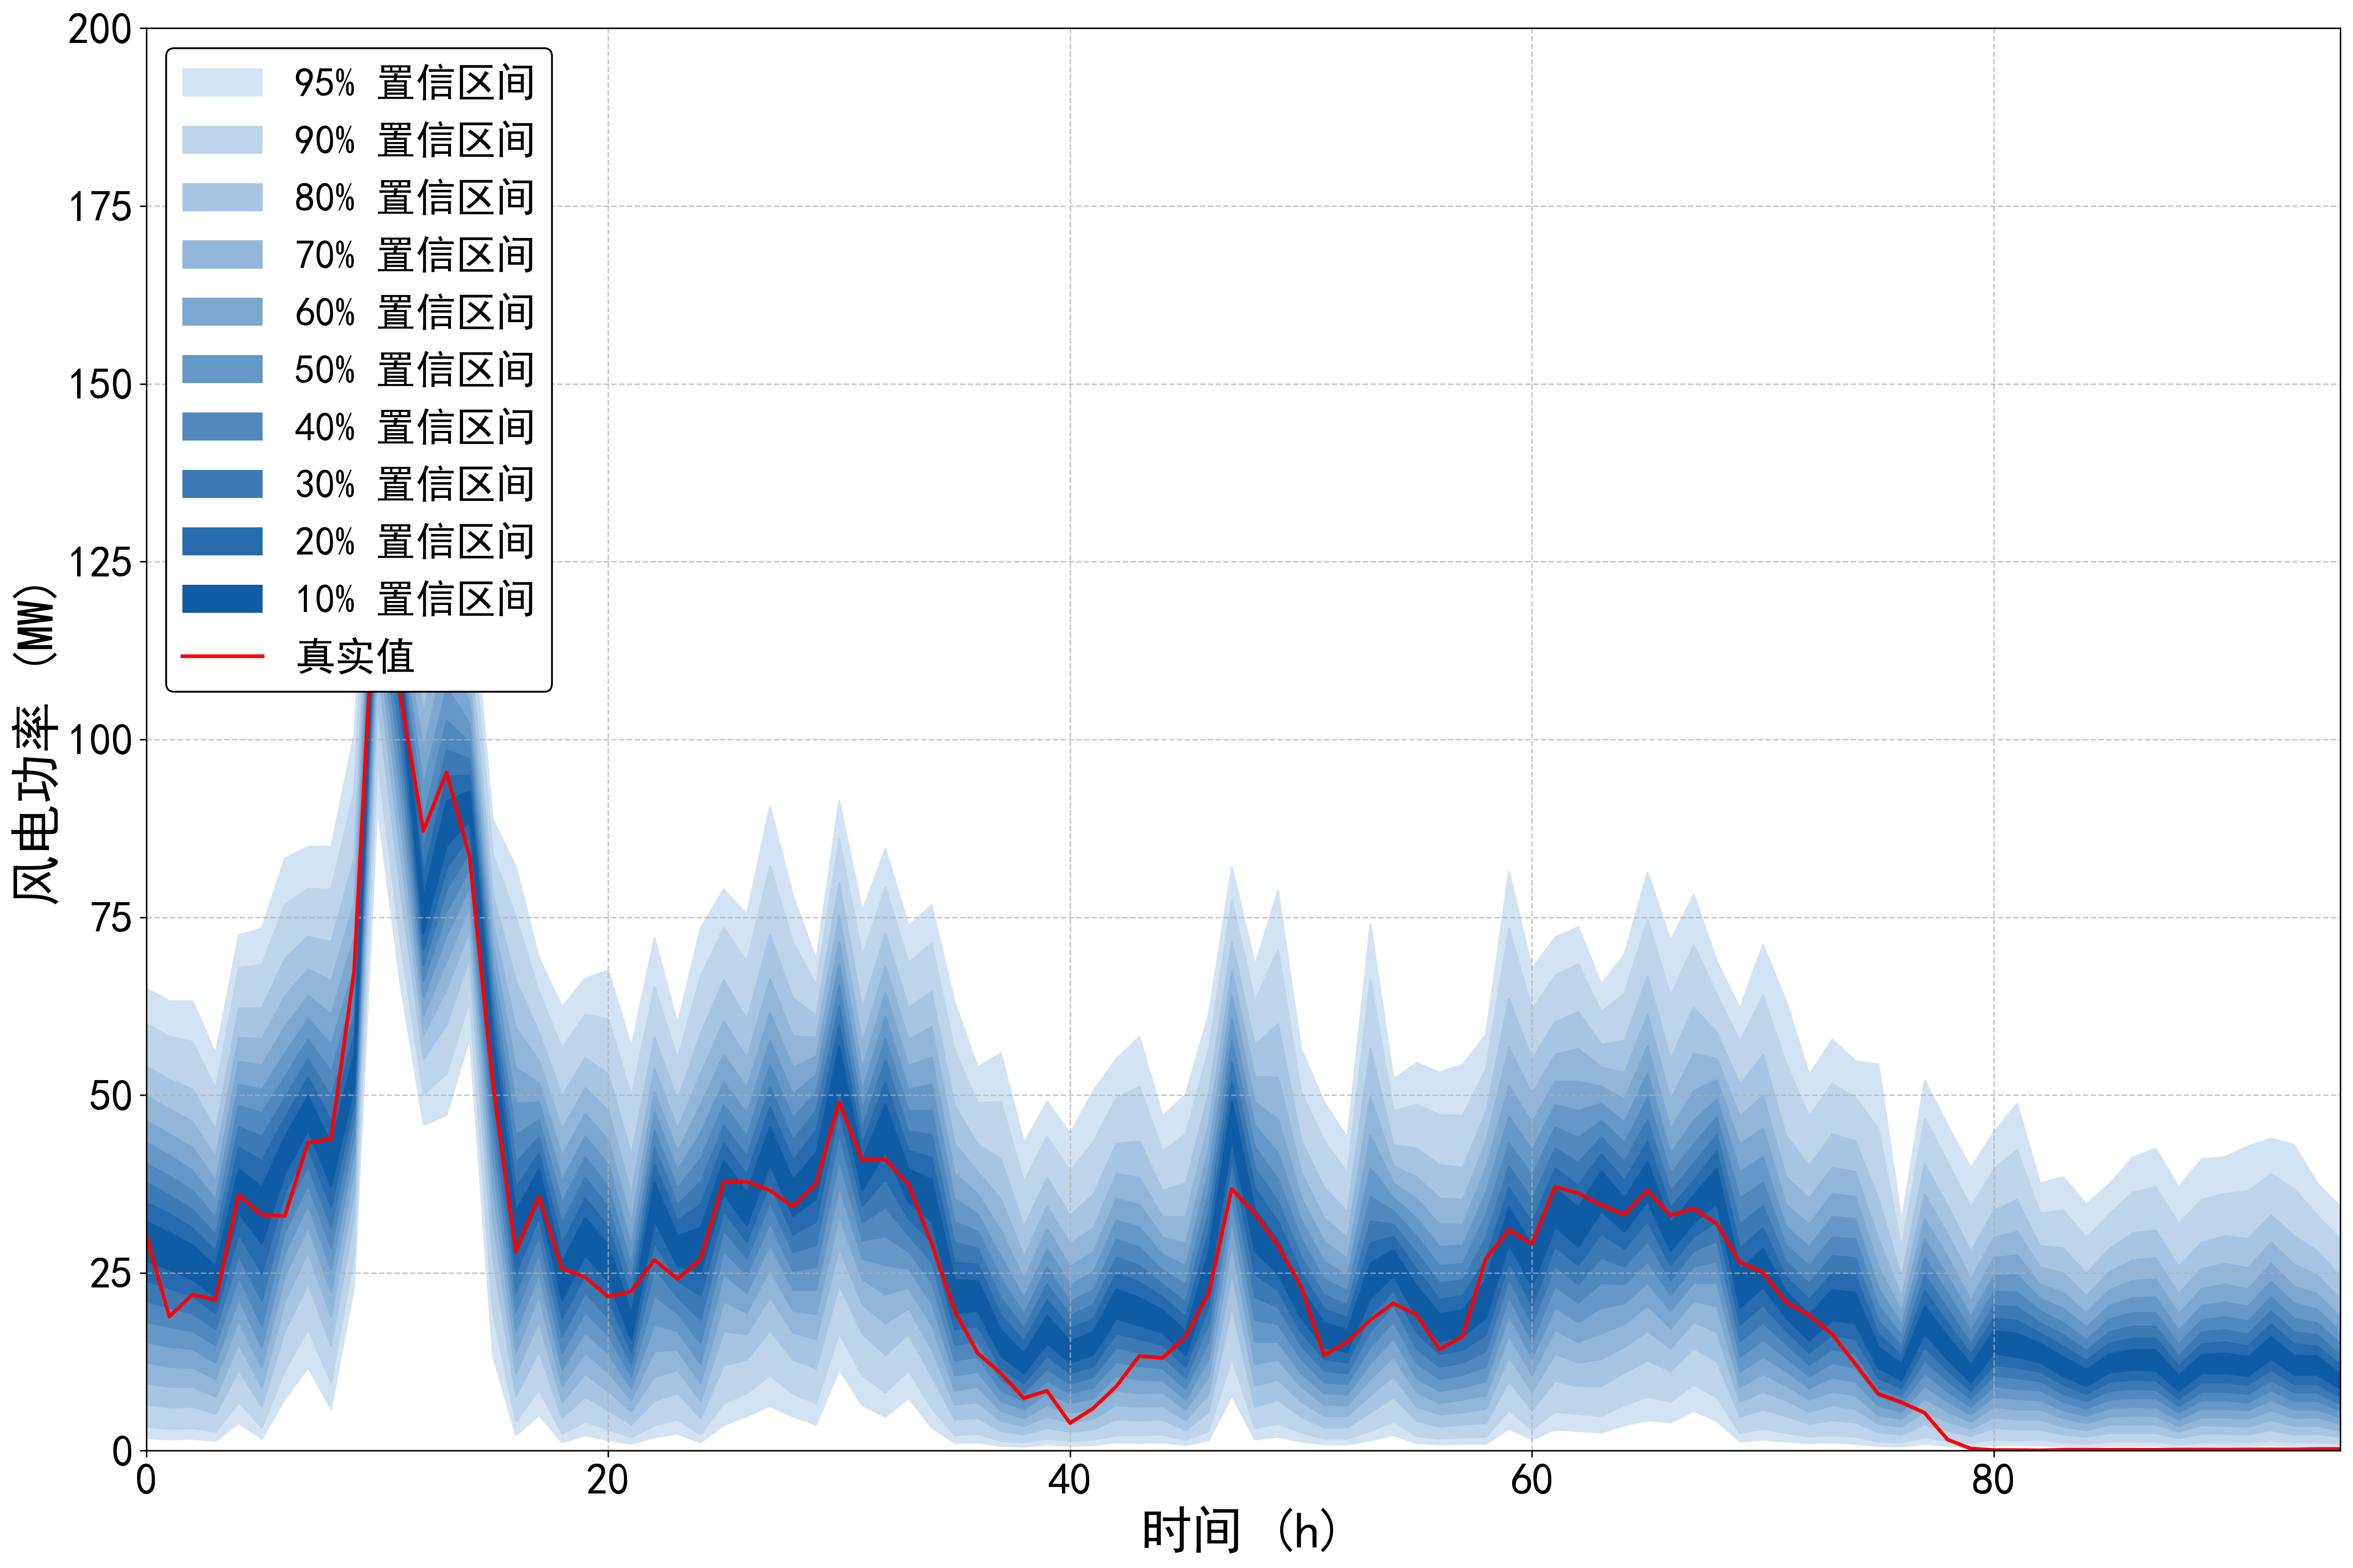

Values plotted in this chart, from the file beside it:
95%up, 95%down, 90%up, 90%down, 80%up, 80%down, 70%up, 70%down, 60%up, 60%down, 50%up, 50%down, 40%up, 40%down, 30%up, 30%down, 20%up, 20%down, 10%up, 10%down, true
65.03, 1.801, 60.03, 3.402, 54.03, 6.503, 49.92, 9.505, 46.42, 12.41, 43.32, 15.31, 40.42, 18.11, 37.72, 21.01, 34.92, 23.91, 32.22, 26.71, 30.27
63.23, 1.601, 58.23, 3.102, 52.23, 6.103, 48.02, 9.005, 44.52, 11.81, 41.52, 14.61, 38.62, 17.41, 35.92, 20.11, 33.32, 22.81, 30.72, 25.51, 18.86
63.23, 1.701, 57.53, 3.202, 50.83, 6.203, 46.32, 9.005, 42.62, 11.71, 39.42, 14.31, 36.62, 16.81, 33.92, 19.31, 31.32, 21.71, 28.91, 24.11, 21.95
55.83, 1.401, 50.93, 2.701, 45.12, 5.203, 41.22, 7.604, 38.02, 10.11, 35.32, 12.41, 32.72, 14.81, 30.42, 17.11, 28.11, 19.31, 25.91, 21.61, 21.2
72.54, 3.902, 67.93, 6.803, 62.23, 11.31, 58.13, 15.01, 54.73, 18.31, 51.53, 21.41, 48.52, 24.41, 45.52, 27.41, 42.62, 30.52, 39.62, 33.52, 35.94
73.44, 1.701, 68.33, 3.302, 62.23, 6.203, 57.93, 8.904, 54.23, 11.71, 50.83, 14.51, 47.52, 17.61, 44.22, 21.11, 40.82, 24.91, 37.12, 29.11, 33.16
83.34, 7.304, 76.84, 11.31, 69.23, 16.91, 63.93, 21.01, 59.63, 24.61, 55.93, 27.81, 52.63, 30.82, 49.62, 33.62, 46.82, 36.32, 44.12, 38.92, 32.98
84.94, 11.71, 79.04, 17.11, 72.34, 23.51, 67.73, 27.91, 64.03, 31.52, 60.73, 34.62, 57.83, 37.42, 55.13, 40.12, 52.53, 42.62, 49.92, 45.12, 43.3
84.94, 5.903, 78.94, 9.605, 71.54, 14.81, 66.03, 18.91, 61.33, 22.31, 57.13, 25.51, 53.33, 28.51, 49.72, 31.42, 46.42, 34.32, 43.22, 37.22, 43.84
100.8, 23.21, 92.75, 27.61, 83.34, 32.82, 77.04, 36.42, 72.14, 39.42, 67.93, 42.02, 64.43, 44.42, 61.23, 46.72, 58.43, 48.92, 55.83, 51.23, 67.39
160.7, 90.55, 156.3, 97.35, 151.3, 105.4, 148, 110.8, 145.2, 115, 142.8, 118.6, 140.5, 121.7, 138.3, 124.5, 136.2, 127.1, 134, 129.5, 128.1
140.2, 65.63, 134.2, 71.54, 126.8, 78.84, 121.4, 84.04, 117.7, 88.44, 115.6, 92.55, 114.1, 96.45, 112.9, 100.2, 111.8, 103.9, 110.5, 107.1, 106.2
123.6, 45.82, 117.5, 50.13, 109.7, 55.03, 103.9, 58.43, 98.65, 61.23, 93.65, 63.73, 88.84, 66.03, 84.54, 68.23, 80.94, 70.44, 77.84, 72.74, 87.14
140.4, 47.22, 134.4, 53.03, 126.1, 59.93, 119.2, 64.83, 112.9, 68.83, 107.4, 72.44, 102.7, 75.74, 98.55, 78.84, 94.85, 81.94, 91.35, 85.04, 95.37
125, 58.13, 119.4, 63.33, 113, 69.33, 108.6, 73.34, 105.2, 76.64, 102.3, 79.34, 99.65, 81.84, 97.25, 84.24, 94.95, 86.44, 92.75, 88.64, 83.59
88.74, 13.41, 83.94, 19.41, 78.24, 27.11, 74.34, 32.52, 71.14, 37.02, 68.33, 40.82, 65.73, 44.32, 63.23, 47.52, 60.83, 50.43, 58.33, 53.23, 51.92
82.14, 2.201, 75.04, 4.102, 66.13, 7.704, 59.43, 10.91, 53.83, 13.91, 48.82, 16.71, 44.42, 19.51, 40.52, 22.21, 36.92, 25.01, 33.62, 27.81, 28.06
69.33, 5.003, 64.53, 8.604, 58.83, 14.01, 54.93, 18.21, 51.73, 21.81, 49.02, 24.91, 46.52, 27.71, 44.12, 30.32, 41.82, 32.82, 39.62, 35.12, 35.7
62.43, 1.201, 56.63, 2.401, 49.92, 4.602, 45.22, 6.803, 41.42, 9.105, 38.02, 11.41, 34.92, 13.71, 31.92, 16.11, 29.11, 18.61, 26.41, 21.21, 25.62
66.43, 2.201, 61.33, 4.102, 55.23, 7.604, 51.03, 10.81, 47.42, 13.81, 44.22, 16.71, 41.32, 19.51, 38.42, 22.21, 35.52, 24.81, 32.82, 27.51, 24.4
67.53, 1.501, 60.73, 3.002, 53.03, 5.703, 47.82, 8.404, 43.72, 11.01, 40.22, 13.61, 37.12, 16.21, 34.22, 18.71, 31.52, 21.31, 28.91, 23.81, 21.67
56.83, 1.001, 49.82, 1.901, 41.62, 3.702, 36.12, 5.503, 32.12, 7.204, 28.81, 8.804, 26.01, 10.51, 23.51, 12.21, 21.31, 13.91, 19.31, 15.61, 22.41
72.14, 1.901, 65.23, 3.602, 58.13, 7.004, 53.73, 10.41, 50.43, 14.01, 47.62, 17.81, 45.02, 21.81, 42.62, 25.71, 40.22, 29.31, 37.72, 32.42, 26.82
60.03, 2.401, 55.13, 4.402, 49.32, 8.104, 45.32, 11.31, 42.12, 14.21, 39.42, 16.81, 36.92, 19.31, 34.62, 21.61, 32.42, 23.91, 30.22, 26.01, 24.16
73.54, 1.201, 66.73, 2.301, 58.63, 4.602, 53.03, 7.004, 48.62, 9.505, 44.72, 12.21, 41.12, 15.21, 37.82, 18.41, 34.62, 21.81, 31.42, 25.11, 26.91
78.94, 3.602, 73.54, 6.703, 66.23, 12.01, 60.43, 16.81, 55.73, 21.01, 51.83, 24.81, 48.62, 28.11, 45.72, 31.02, 43.22, 33.72, 40.82, 36.12, 37.76
75.44, 4.902, 68.73, 8.104, 60.63, 12.81, 55.23, 16.41, 51.03, 19.41, 47.42, 22.21, 44.32, 24.71, 41.42, 27.11, 38.82, 29.41, 36.32, 31.72, 37.81
90.65, 6.303, 82.24, 10.61, 72.54, 16.91, 66.33, 21.61, 61.53, 25.51, 57.63, 29.01, 54.23, 32.02, 51.13, 34.92, 48.32, 37.72, 45.52, 40.32, 36.62
78.04, 4.802, 71.44, 8.004, 63.63, 12.81, 58.33, 16.61, 53.93, 19.71, 50.13, 22.61, 46.82, 25.31, 43.72, 27.91, 40.82, 30.42, 38.12, 33.02, 34.31
69.03, 3.702, 65.53, 6.703, 61.23, 11.61, 58.13, 15.71, 55.43, 19.21, 52.93, 22.61, 50.43, 25.81, 47.82, 28.91, 45.02, 32.22, 41.92, 35.42, 37.51
91.45, 11.41, 86.04, 16.51, 79.74, 23.31, 75.24, 28.51, 71.64, 33.02, 68.43, 37.12, 65.43, 40.92, 62.63, 44.52, 59.83, 47.92, 56.93, 51.13, 48.99
75.94, 6.403, 69.53, 10.61, 62.23, 16.41, 57.43, 20.61, 53.73, 24.11, 50.73, 27.01, 47.92, 29.61, 45.52, 32.12, 43.12, 34.42, 40.92, 36.62, 40.86
84.64, 4.802, 79.24, 8.204, 72.74, 13.51, 68.13, 17.91, 64.43, 22.01, 61.03, 26.11, 57.93, 30.12, 54.93, 34.22, 51.83, 38.22, 48.72, 42.02, 40.95
73.84, 7.404, 68.63, 11.31, 62.33, 16.41, 57.83, 20.01, 54.13, 22.91, 50.83, 25.61, 47.82, 28.01, 44.92, 30.32, 42.22, 32.62, 39.62, 34.92, 37.47
76.74, 3.302, 71.34, 6.003, 64.53, 10.51, 59.63, 14.31, 55.33, 17.71, 51.53, 20.81, 47.82, 23.71, 44.42, 26.61, 41.22, 29.41, 38.12, 32.32, 29.2
63.03, 1.101, 56.33, 2.201, 48.52, 4.402, 43.22, 6.503, 39.02, 8.504, 35.42, 10.61, 32.22, 12.71, 29.31, 14.91, 26.51, 17.11, 24.01, 19.31, 19.7
53.93, 1.201, 48.92, 2.401, 43.12, 4.602, 39.22, 6.803, 36.12, 9.005, 33.32, 11.11, 30.82, 13.21, 28.41, 15.41, 26.21, 17.51, 23.91, 19.71, 13.71
55.93, 0.7004, 49.12, 1.401, 41.02, 2.801, 35.42, 4.202, 31.02, 5.603, 27.31, 7.004, 24.21, 8.504, 21.51, 10.01, 19.11, 11.61, 17.01, 13.31, 10.89
43.32, 0.6003, 37.82, 1.201, 31.52, 2.301, 27.31, 3.502, 24.11, 4.602, 21.51, 5.803, 19.21, 7.004, 17.21, 8.204, 15.41, 9.505, 13.71, 10.91, 7.382
49.12, 0.9005, 44.22, 1.701, 38.42, 3.202, 34.42, 4.802, 31.22, 6.403, 28.41, 8.104, 25.81, 9.805, 23.41, 11.51, 21.21, 13.31, 19.01, 15.11, 8.426
44.62, 0.7004, 39.22, 1.401, 33.12, 2.701, 29.11, 4.002, 25.91, 5.403, 23.31, 6.703, 21.01, 8.104, 19.01, 9.405, 17.21, 10.91, 15.41, 12.41, 3.883
50.63, 0.8004, 43.52, 1.601, 36.02, 3.002, 31.32, 4.502, 27.91, 5.903, 25.11, 7.404, 22.61, 8.904, 20.51, 10.41, 18.51, 11.91, 16.71, 13.51, 5.956
55.13, 1.201, 49.62, 2.201, 43.22, 4.402, 38.92, 6.403, 35.42, 8.504, 32.42, 10.51, 29.71, 12.51, 27.21, 14.51, 24.91, 16.51, 22.71, 18.61, 9.047
58.23, 1.101, 51.23, 2.201, 43.52, 4.302, 38.42, 6.203, 34.62, 8.104, 31.42, 10.01, 28.61, 11.91, 26.01, 13.81, 23.71, 15.71, 21.51, 17.61, 13.31
47.02, 1.201, 42.12, 2.301, 36.62, 4.402, 32.92, 6.303, 30.02, 8.204, 27.61, 9.905, 25.41, 11.61, 23.41, 13.31, 21.61, 14.91, 19.81, 16.61, 13.03
50.13, 0.8004, 44.52, 1.501, 37.62, 2.901, 32.92, 4.302, 29.11, 5.803, 26.01, 7.204, 23.31, 8.704, 20.91, 10.21, 18.81, 11.81, 16.81, 13.41, 16
61.43, 1.501, 56.43, 2.801, 50.33, 5.503, 46.02, 8.004, 42.52, 10.41, 39.32, 12.91, 36.32, 15.31, 33.52, 17.81, 30.72, 20.31, 28.01, 22.91, 22.11
82.14, 7.804, 77.44, 13.01, 71.64, 20.21, 67.43, 25.11, 63.93, 29.11, 60.73, 32.52, 57.63, 35.52, 54.73, 38.42, 51.93, 41.12, 49.12, 43.82, 36.8
68.33, 1.601, 63.23, 3.202, 57.03, 6.203, 52.63, 9.205, 49.02, 12.21, 45.72, 15.31, 42.72, 18.41, 39.82, 21.61, 36.92, 24.81, 33.92, 28.01, 33.38
78.74, 2.001, 70.44, 3.802, 60.03, 7.104, 52.53, 10.01, 46.62, 12.81, 41.92, 15.31, 38.22, 17.81, 35.02, 20.21, 32.22, 22.61, 29.61, 24.91, 28.88
56.53, 1.301, 50.53, 2.601, 43.72, 4.802, 39.22, 6.903, 35.62, 9.005, 32.52, 10.91, 29.81, 12.91, 27.31, 14.81, 25.01, 16.71, 22.81, 18.71, 23.11
49.02, 0.9005, 43.52, 1.701, 37.02, 3.302, 32.72, 4.902, 29.41, 6.503, 26.61, 8.104, 24.11, 9.605, 21.91, 11.21, 19.91, 12.91, 18.01, 14.51, 13.43
44.02, 0.9005, 39.12, 1.701, 33.62, 3.302, 29.91, 4.902, 27.01, 6.403, 24.61, 7.904, 22.51, 9.405, 20.51, 10.91, 18.71, 12.41, 17.01, 13.91, 15.29
74.04, 1.501, 66.23, 2.801, 56.63, 5.403, 49.82, 7.804, 44.32, 10.11, 39.72, 12.31, 35.72, 14.61, 32.32, 16.81, 29.21, 19.11, 26.41, 21.41, 18.37
52.33, 2.201, 47.72, 4.102, 43.02, 7.504, 40.02, 10.51, 37.62, 13.21, 35.62, 15.81, 33.72, 18.11, 31.82, 20.41, 30.12, 22.51, 28.21, 24.61, 20.73
54.53, 1.101, 48.72, 2.101, 42.52, 4.202, 38.52, 6.203, 35.42, 8.204, 32.72, 10.21, 30.22, 12.31, 27.81, 14.41, 25.51, 16.61, 23.21, 18.81, 19.11
53.23, 0.9005, 47.22, 1.701, 40.22, 3.402, 35.52, 5.103, 31.82, 6.703, 28.71, 8.404, 26.01, 10.11, 23.61, 11.81, 21.31, 13.61, 19.21, 15.41, 14.25
54.33, 1.001, 47.12, 1.901, 39.82, 3.702, 35.32, 5.403, 31.82, 7.204, 28.91, 8.904, 26.31, 10.71, 24.01, 12.41, 21.81, 14.21, 19.81, 16.11, 16.08
58.53, 1.001, 53.73, 2.001, 47.72, 3.902, 43.42, 5.903, 39.72, 7.804, 36.32, 9.805, 33.12, 11.81, 30.02, 14.01, 26.91, 16.31, 24.01, 18.71, 26.96
81.44, 3.102, 73.44, 5.703, 63.53, 9.805, 56.73, 13.21, 51.33, 16.21, 47.02, 19.01, 43.22, 21.61, 40.02, 24.21, 37.02, 26.61, 34.22, 29.11, 31.03
... 36 more rows
